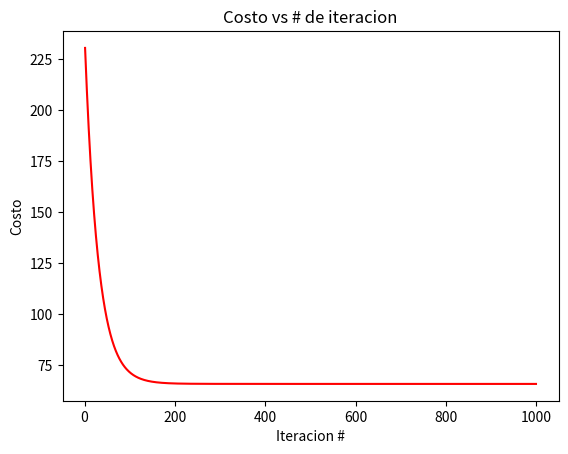

This figure's Python source:
import numpy as np
import matplotlib.pyplot as plt
import random

def gradient_descent(X, y, theta, alpha, iteraciones):
  """
  Implementa el algoritmo de descenso de gradiente para regresión lineal multivariada.

  Args:
    X: Matriz de datos de entrada.
    y: Matriz de datos de salida.
    theta: Vector de parámetros iniciales.
    alpha: Tasa de aprendizaje.
    iteraciones: Número de iteraciones.

  Returns:
    Vector de parámetros optimizados.
  """
  costos = []

  for iter in range(iteraciones):

    h = np.dot(X, theta)
    loss = (h - y)**2
    #loss = np.sum((h - y)**2)

    #gradient = np.dot(X.T, loss) / X.shape[0]

    gradient = X.T.dot(h - y) * 2/X.shape[0]

    theta = theta - alpha * gradient

    cost_value = 1/(2*len(y))*(loss) # Calcular costo de la iteracion
    
    total = np.sum(cost_value)
    
    costos.append(total)
  
  plt.plot(np.arange(1,iteraciones),costos[1:], color = 'red')
  plt.title('Costo vs # de iteracion')
  plt.xlabel('Iteracion #')
  plt.ylabel('Costo')
  plt.show()
  
  return theta


def generar_datos(cant_puntos, bias, variance, cant_variables):
  x = np.zeros(shape=(cant_puntos, cant_variables))
  y = np.zeros(shape=cant_puntos)
  # basically a straight line
  for i in range(0, cant_puntos):
    for j in range(cant_variables):
      x[i][j] = random.uniform(0, 1) * variance + i
    y[i] = (i + bias) + random.uniform(0, 1) * variance
  return x, y

def main():
  # Datos de entrenamiento
  # X = np.array([[1, 2], [3, 4], [5, 6]])
  # y = np.array([3, 7, 11])

  x, y = generar_datos(5, 25, 10,2)

  # Parámetros iniciales
  hipotesis_inicial = np.ones(x.shape[1])

  # Tasa de aprendizaje
  alpha = 0.0001

  # Número de iteraciones
  iteraciones = 1000

  # Entrenamiento del modelo
  hipotesis = gradient_descent(x, y, hipotesis_inicial, alpha, iteraciones)

  #print(f"X: {x}")
  #print(f"y: {y}")
  print(f"hipotesis: {hipotesis}")

  """
  # Initialize layout
  fig, ax = plt.subplots(figsize = (9, 9))

  # Add scatterplot
  ax.scatter(x, y, s=60, alpha=0.7, edgecolors="k")

  # Fit linear regression via least squares with numpy.polyfit
  # It returns an slope (b) and intercept (a)
  # deg=1 means linear fit (i.e. polynomial of degree 1)
  b = hipotesis[0]
  a = hipotesis[1]

  # Create sequence of 100 numbers from 0 to 100 
  xseq = np.linspace(0, 10, num=100)

  # Plot regression line
  ax.plot(xseq, a + b * xseq, color="k", lw=2.5)

  # Set title and labels
  ax.set_title("Regresión lineal")
  ax.set_xlabel("X")
  ax.set_ylabel("y")
  ax.grid(True)
  ax.show()"""


if __name__ == "__main__":
  main()
